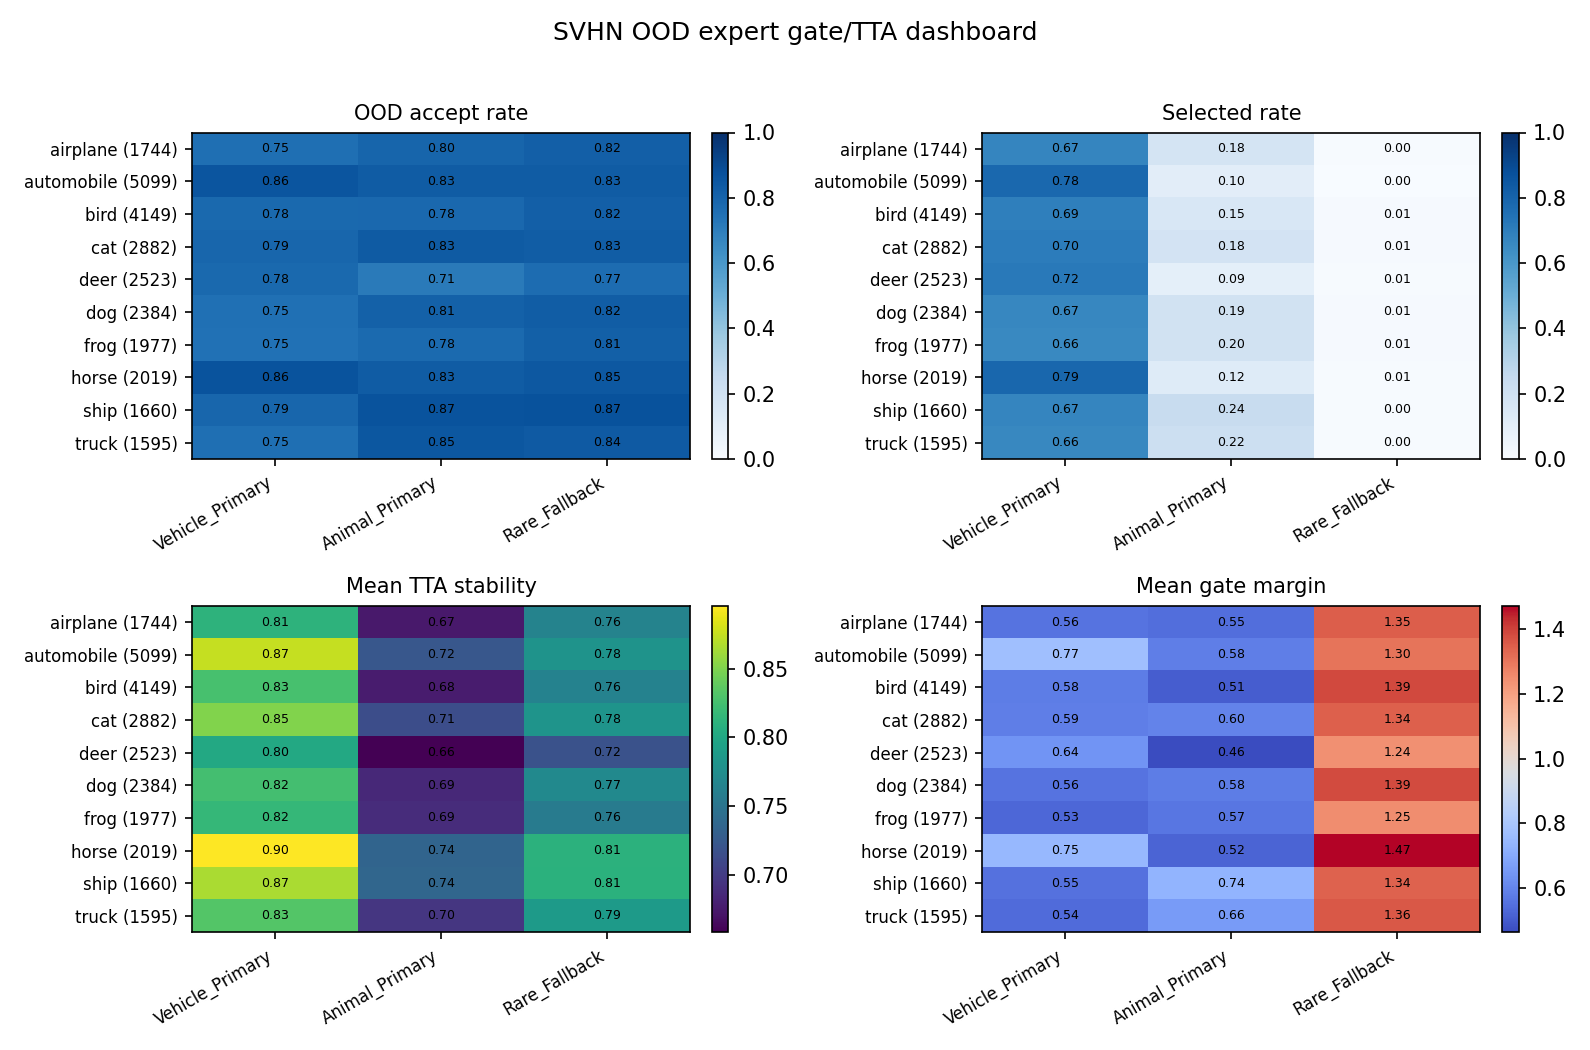

The table this chart was drawn from, first rows:
class, support, expert, accept_rate, selected_rate, mean_stability, mean_margin
airplane, 1744, Vehicle_Primary, 0.7546, 0.6709, 0.8121, 0.5573
airplane, 1744, Animal_Primary, 0.7953, 0.1766, 0.6748, 0.5466
airplane, 1744, Rare_Fallback, 0.8171, 0.004587, 0.7648, 1.348
automobile, 5099, Vehicle_Primary, 0.8572, 0.7845, 0.8748, 0.7747
automobile, 5099, Animal_Primary, 0.83, 0.1016, 0.7224, 0.584
automobile, 5099, Rare_Fallback, 0.8315, 0.00353, 0.7805, 1.305
bird, 4149, Vehicle_Primary, 0.7795, 0.6949, 0.827, 0.5813
bird, 4149, Animal_Primary, 0.7816, 0.1535, 0.676, 0.506
bird, 4149, Rare_Fallback, 0.8166, 0.01133, 0.7637, 1.388
cat, 2882, Vehicle_Primary, 0.7894, 0.7033, 0.8506, 0.5861
cat, 2882, Animal_Primary, 0.8328, 0.1804, 0.7143, 0.5955
cat, 2882, Rare_Fallback, 0.8279, 0.009368, 0.7817, 1.345
deer, 2523, Vehicle_Primary, 0.7812, 0.7166, 0.8021, 0.6391
deer, 2523, Animal_Primary, 0.7122, 0.09314, 0.6583, 0.4647
deer, 2523, Rare_Fallback, 0.7693, 0.006738, 0.7179, 1.242
dog, 2384, Vehicle_Primary, 0.7534, 0.6669, 0.8247, 0.5574
dog, 2384, Animal_Primary, 0.8087, 0.193, 0.6855, 0.5789
dog, 2384, Rare_Fallback, 0.8242, 0.01049, 0.7714, 1.385
frog, 1977, Vehicle_Primary, 0.7496, 0.6566, 0.8162, 0.5313
frog, 1977, Animal_Primary, 0.7764, 0.1952, 0.6884, 0.5653
frog, 1977, Rare_Fallback, 0.8139, 0.01062, 0.7575, 1.249
horse, 2019, Vehicle_Primary, 0.8643, 0.787, 0.8959, 0.7467
horse, 2019, Animal_Primary, 0.8296, 0.1243, 0.7353, 0.5205
horse, 2019, Rare_Fallback, 0.846, 0.005448, 0.8106, 1.472
ship, 1660, Vehicle_Primary, 0.7904, 0.6693, 0.8659, 0.5513
ship, 1660, Animal_Primary, 0.8651, 0.2404, 0.7366, 0.7352
ship, 1660, Rare_Fallback, 0.8711, 0.004217, 0.8099, 1.341
truck, 1595, Vehicle_Primary, 0.7542, 0.6639, 0.8327, 0.5372
truck, 1595, Animal_Primary, 0.8514, 0.2169, 0.6958, 0.6585
truck, 1595, Rare_Fallback, 0.8376, 0.004389, 0.7874, 1.36
